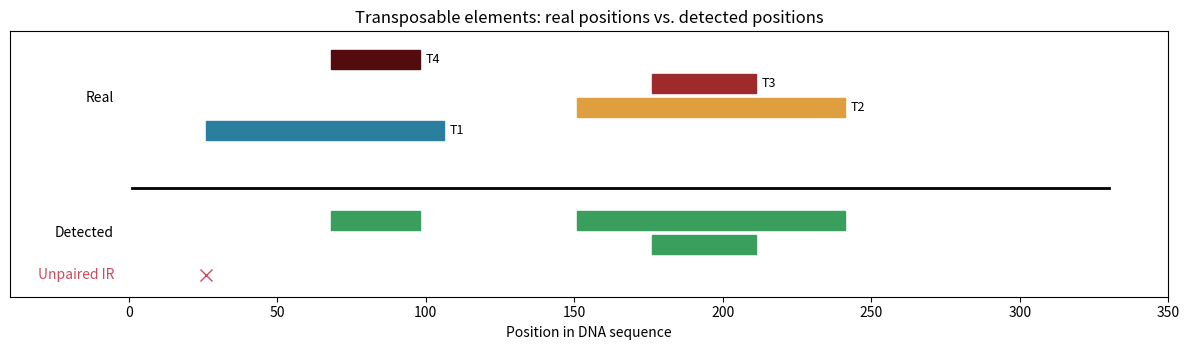

This chart was generated by the following Python code:
import random
import matplotlib.pyplot as plt
import matplotlib.patches as mpatches

random.seed(7)

IR = "GGTTCAAGCG"          
TSD_LEN = 5                
MIN_TE, MAX_TE = 30, 120   


def reverse_complement(seq):
    pairs = {"A": "T", "T": "A", "C": "G", "G": "C"}
    return "".join(pairs[b] for b in reversed(seq))


IR_RIGHT = reverse_complement(IR)    


def random_dna(n):
    return "".join(random.choice("ACGT") for _ in range(n))


def make_transposon(body_len):
    return IR + random_dna(body_len) + IR_RIGHT



host = random_dna(150)
while IR in host or IR_RIGHT in host:          
    host = random_dna(150)

dna = host
true_te = {}               

def insert(name, position, transposon):
    """Insert a transposon after `position`, duplicating the target site."""
    global dna
    tsd = dna[position:position + TSD_LEN]
    cut = position + TSD_LEN
    block = transposon + tsd                     
    dna = dna[:cut] + block + dna[cut:]

    for te in true_te.values():
        if te[0] >= cut:                         
            te[0] += len(block)
            te[1] += len(block)
        elif te[1] > cut:                        
            te[1] += len(block)
    true_te[name] = [cut, cut + len(transposon)]


insert("T1", 20, make_transposon(25))
insert("T2", 110, make_transposon(30))
insert("T3", true_te["T2"][0] + 20, make_transposon(15))
insert("T4", true_te["T1"][1] - 8, make_transposon(10))

print("Artificial DNA sequence length:", len(dna), "bases")
print(dna)
print()
print("Real positions (1-based, inclusive):")
for name, (s, e) in true_te.items():
    print(f"  {name}: start = {s + 1:>3}, end = {e:>3}, length = {e - s}")


def find_all(text, pattern):
    return [i for i in range(len(text) - len(pattern) + 1)
            if text[i:i + len(pattern)] == pattern]


left_irs = find_all(dna, IR)
right_irs = find_all(dna, IR_RIGHT)

detected = []        
unconfirmed = []     
for L in left_irs:
    for R in right_irs:
        start, end = L, R + len(IR_RIGHT)              
        if not (MIN_TE <= end - start <= MAX_TE):
            continue
        before = dna[start - TSD_LEN:start]
        after = dna[end:end + TSD_LEN]
        if len(before) == TSD_LEN and before == after:
            detected.append((start, end, before))
        else:
            unconfirmed.append((start, end))

paired_l = {s for s, _, _ in detected}
paired_r = {e - len(IR_RIGHT) for _, e, _ in detected}
orphan_l = [p for p in left_irs if p not in paired_l]
orphan_r = [p for p in right_irs if p not in paired_r]

print()
print("Left inverted repeats found at :", [p + 1 for p in left_irs])
print("Right inverted repeats found at:", [p + 1 for p in right_irs])
print()
print("DETECTED transposons (inverted repeats + direct repeats):")
for s, e, tsd in sorted(detected):
    match = [n for n, (ts, te) in true_te.items() if ts == s and te == e]
    label = match[0] if match else "FALSE POSITIVE"
    print(f"  start = {s + 1:>3}, end = {e:>3}, length = {e - s:>3}, "
          f"direct repeat = {tsd}  ->  {label}")

print()
print("Inverted-repeat pairs rejected (no matching direct repeats):")
for s, e in sorted(unconfirmed):
    print(f"  {s + 1}-{e}")
print("Left IRs with no partner :", [p + 1 for p in orphan_l])
print("Right IRs with no partner:", [p + 1 for p in orphan_r])

found_names = {n for n, (ts, te) in true_te.items()
               if any(ts == s and te == e for s, e, _ in detected)}
print()
for name in true_te:
    print(f"  {name}: {'found' if name in found_names else 'MISSED'}")


colors = {"T1": "#2a7f9e", "T2": "#e09f3e", "T3": "#9e2a2b", "T4": "#540b0e"}
fig, ax = plt.subplots(figsize=(12, 3.6))
ax.plot([1, len(dna)], [0, 0], color="black", linewidth=2)

for row, (name, (s, e)) in enumerate(true_te.items()):
    ax.add_patch(mpatches.Rectangle((s + 1, 1 + row * 0.5), e - s, 0.4,
                                    color=colors[name]))
    ax.text(e + 3, 1.2 + row * 0.5, name, va="center", fontsize=9)

for s, e, _ in detected:
    level = sum(1 for s2, e2, _ in detected if s2 <= s and e <= e2 and (s2, e2) != (s, e))
    ax.add_patch(mpatches.Rectangle((s + 1, -0.9 - level * 0.5), e - s, 0.4,
                                    color="#3a9e5c"))
for p in orphan_l + orphan_r:
    ax.plot(p + 1, -1.85, marker="x", color="#d1495b", markersize=8)

ax.text(-5, 1.9, "Real", ha="right", va="center")
ax.text(-5, -0.95, "Detected", ha="right", va="center")
ax.text(-5, -1.85, "Unpaired IR", ha="right", va="center", color="#d1495b")
ax.set_xlim(-40, len(dna) + 20)
ax.set_ylim(-2.3, 3.3)
ax.set_yticks([])
ax.set_xlabel("Position in DNA sequence")
ax.set_title("Transposable elements: real positions vs. detected positions")
plt.tight_layout()
plt.savefig("transposons.png", dpi=150)
plt.show()
